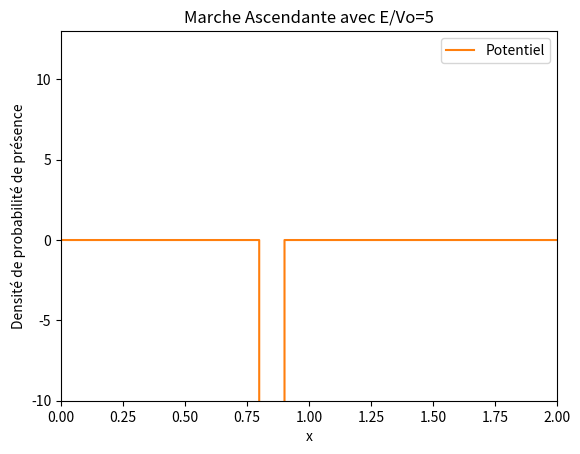

The script that saved this image: (Note: this script raises an exception after producing the figure.)
import numpy as np
import math
import matplotlib.pyplot as plt
import matplotlib.animation as animation
import time

start_time = time.time()

def init():
    line.set_data([], [])
    return line,

def animate(j):
    line.set_data(o, final_densite[j,:]) #Crée un graphique pour chaque densite sauvegarde
    return line,

dt=1E-7
dx=0.001
nx=int(1/dx)*2
nt=90000 # En fonction du potentiel il faut modifier ce parametre car sur certaines animations la particule atteins les bords
nd=int(nt/1000)+1#nombre d image dans notre animation
n_frame = nd
s=dt/(dx**2)
xc=0.6
sigma=0.05
A=1/(math.sqrt(sigma*math.sqrt(math.pi)))
v0=-4000
e=5#Valeur du rapport E/V0
E=e*v0
k=math.sqrt(2*abs(E))

o=np.zeros(nx)
V=np.zeros(nx)

# Initialisation des tableaux
o = np.linspace(0, (nx - 1) * dx, nx)
V = np.zeros(nx)
V[(o >= 0.8) & (o<=0.9)] = v0  # Potentiel

cpt = A * np.exp(1j * k * o - ((o - xc) ** 2) / (2 * (sigma ** 2)))
densite=np.zeros((nt,nx))
densite[0,:] = np.absolute(cpt[:]) ** 2
final_densite=np.zeros((n_frame,nx))
re=np.zeros(nx)
re[:]=np.real(cpt[:])

b=np.zeros(nx)

im=np.zeros(nx)
im[:]=np.imag(cpt[:])

it=0
for i in range(1, nt):
    if i % 2 != 0:
        b[1:-1]=im[1:-1]
        im[1:-1] = im[1:-1] + s * (re[2:] + re[:-2]) - 2 * re[1:-1] * (s + V[1:-1] * dt)
        densite[i,1:-1] = re[1:-1]*re[1:-1] + im[1:-1]*b[1:-1]
    else:
        re[1:-1] = re[1:-1] - s * (im[2:] + im[:-2]) + 2 * im[1:-1] * (s + V[1:-1] * dt)

for i in range(1,nt):
    if((i-1)%1000==0):
        it+=1
        final_densite[it][:]=densite[i][:]

plot_title = "Marche Ascendante avec E/Vo="+str(e)

fig = plt.figure() # initialise la figure principale
line, = plt.plot([], [])
plt.ylim(-10,13)
plt.xlim(0,2)
plt.plot(o,V,label="Potentiel")
plt.title(plot_title)
plt.xlabel("x")
plt.ylabel("Densité de probabilité de présence")
plt.legend() #Permet de faire apparaitre la legende

ani = animation.FuncAnimation(fig,animate,init_func=init, frames=nd, blit=False, interval=100, repeat=False)

file_name = 'paquet_onde_e='+str(e)+'.mp4'
ani.save(file_name, writer = animation.FFMpegWriter(fps=30, bitrate=5000))

plt.show()